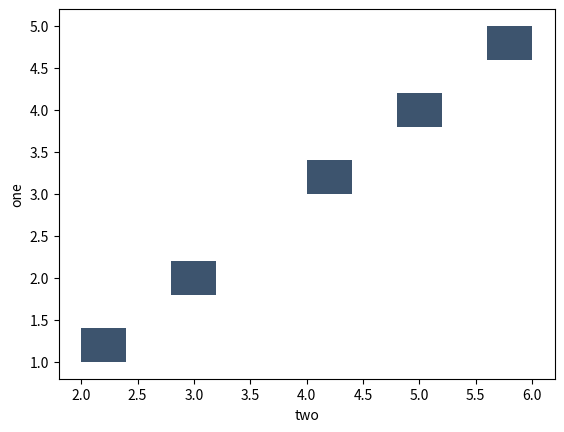

The script that saved this image:
def plot():
    try:
        import matplotlib.pyplot as plt
        import seaborn as sns
        import pandas as pd
        import numpy as np
    except ModuleNotFoundError:
        return

    df = pd.DataFrame(np.array([[1, 2], [2, 3], [3, 4], [4, 5], [5, 6]]),
                      columns=['one', 'two'])

    sns.histplot(df, y='one', x='two', bins=10)

    plt.show()


plot()
